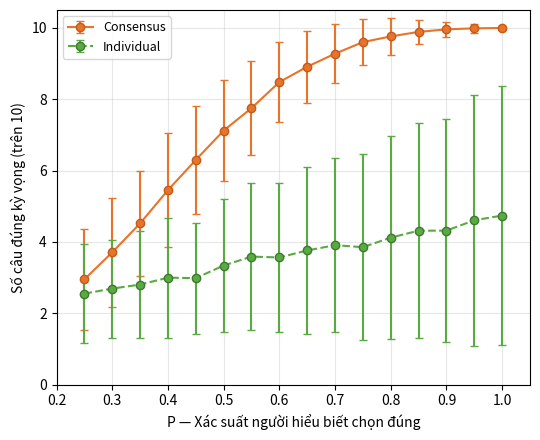

Write the Python code that produced this figure. (Note: this script raises an exception after producing the figure.)
"""Wisdom of Crowds: Oscar voting simulation.

50 voters, 10 categories, 4 nominations each.
15 informed voters (correct with probability p), 35 uninformed (random = 0.25).
Compare: individual voter score vs consensus (majority vote) score.
"""
import numpy as np
import matplotlib
matplotlib.use("Agg")
import matplotlib.pyplot as plt

rng = np.random.default_rng(42)

n_voters = 50
n_informed = 15
n_categories = 10
n_choices = 4
n_trials = 500

p_values = np.linspace(0.25, 1.0, 16)

individual_means, individual_stds = [], []
consensus_means, consensus_stds = [], []

for p in p_values:
    ind_scores = []
    con_scores = []
    for _ in range(n_trials):
        # correct answer is always 0
        votes = np.zeros((n_voters, n_categories), dtype=int)
        for v in range(n_voters):
            prob_correct = p if v < n_informed else 1.0 / n_choices
            for c in range(n_categories):
                if rng.random() < prob_correct:
                    votes[v, c] = 0  # correct
                else:
                    votes[v, c] = rng.integers(1, n_choices)  # wrong

        # Individual: pick random voter
        idx = rng.integers(n_voters)
        ind_scores.append(np.sum(votes[idx] == 0))

        # Consensus: majority vote per category
        correct = 0
        for c in range(n_categories):
            counts = np.bincount(votes[:, c], minlength=n_choices)
            winner = np.argmax(counts)
            if winner == 0:
                correct += 1
        con_scores.append(correct)

    individual_means.append(np.mean(ind_scores))
    individual_stds.append(np.std(ind_scores))
    consensus_means.append(np.mean(con_scores))
    consensus_stds.append(np.std(con_scores))

individual_means = np.array(individual_means)
individual_stds = np.array(individual_stds)
consensus_means = np.array(consensus_means)
consensus_stds = np.array(consensus_stds)

fig, ax = plt.subplots(figsize=(5.5, 4.5))

ax.errorbar(p_values, consensus_means, yerr=consensus_stds,
            fmt="o-", color="#e8732a", markeredgecolor="#c45a1a",
            markersize=6, capsize=3, linewidth=1.5, label="Consensus")
ax.errorbar(p_values, individual_means, yerr=individual_stds,
            fmt="o--", color="#5aaa44", markeredgecolor="#3d7a2e",
            markersize=6, capsize=3, linewidth=1.5, label="Individual")

ax.set_xlabel("P — Xác suất người hiểu biết chọn đúng", fontsize=10)
ax.set_ylabel("Số câu đúng kỳ vọng (trên 10)", fontsize=10)
ax.set_xlim(0.2, 1.05)
ax.set_ylim(0, 10.5)
ax.legend(fontsize=9, loc="upper left")
ax.grid(True, alpha=0.3)

fig.tight_layout()
fig.savefig("../wisdom-crowds.svg", format="svg", bbox_inches="tight")
print("Saved wisdom-crowds.svg")
